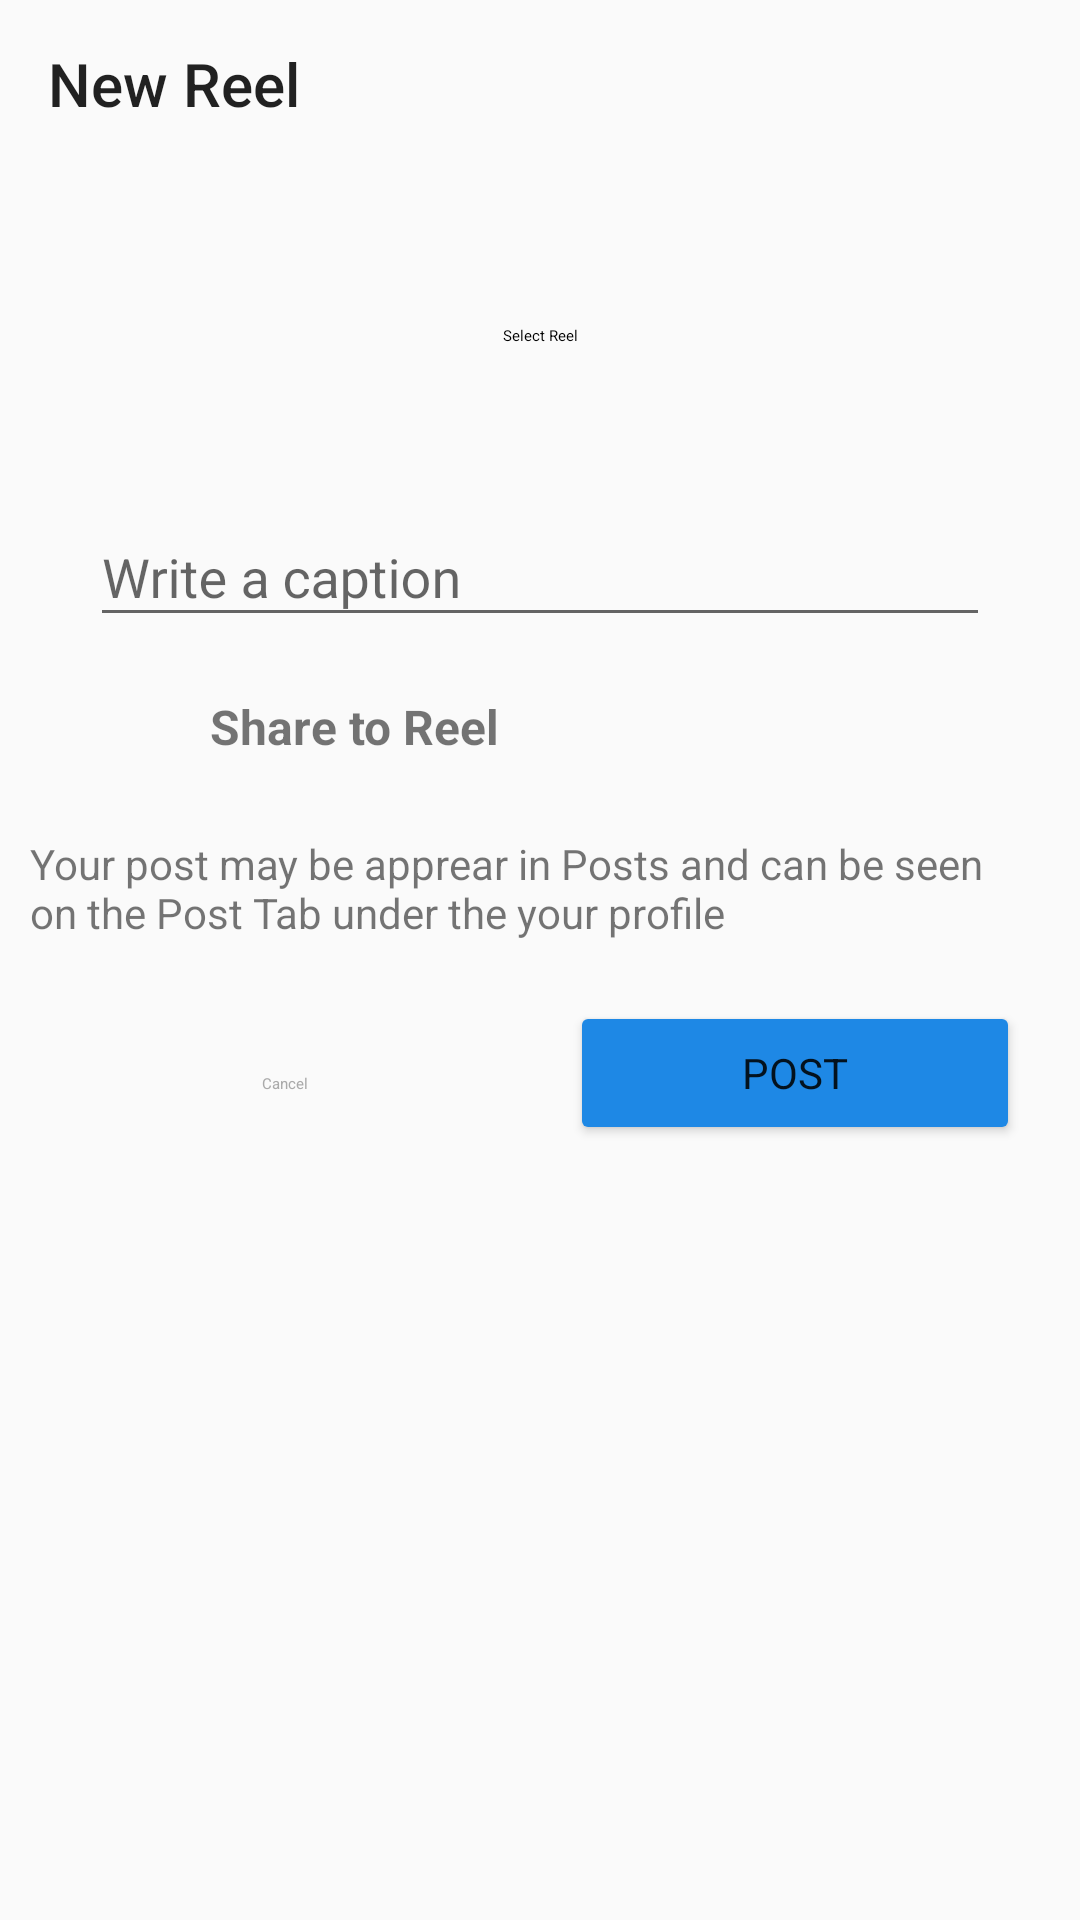

This screen was rendered from an Android layout file. Write that file and the resources it references.
<!-- AndroidManifest.xml: application theme Theme.InstagramClone -->
<!-- res/layout/activity_reels.xml -->
<?xml version="1.0" encoding="utf-8"?>
<androidx.constraintlayout.widget.ConstraintLayout xmlns:android="http://schemas.android.com/apk/res/android"
    xmlns:app="http://schemas.android.com/apk/res-auto"
    xmlns:tools="http://schemas.android.com/tools"
    android:layout_width="match_parent"
    android:layout_height="match_parent"
    tools:context=".Post.ReelsActivity">

    <com.google.android.material.appbar.MaterialToolbar
        android:id="@+id/materialToolbar"
        android:layout_width="match_parent"
        android:layout_height="wrap_content"
        android:background="@color/transparent"
        android:minHeight="?attr/actionBarSize"
        android:theme="?attr/actionBarTheme"
        app:layout_constraintEnd_toEndOf="parent"
        app:layout_constraintStart_toStartOf="parent"
        app:layout_constraintTop_toTopOf="parent"
        app:title="New Reel" />

    <Button
        android:id="@+id/select_reel"
        style="@style/Widget.Material3.Button.OutlinedButton"
        android:layout_width="300dp"
        android:layout_height="wrap_content"
        android:layout_marginTop="32dp"
        android:scaleType="fitCenter"
        android:text="Select Reel"
        android:textColor="@color/black"
        app:layout_constraintEnd_toEndOf="parent"
        app:layout_constraintStart_toStartOf="parent"
        app:layout_constraintTop_toBottomOf="@+id/materialToolbar" />

    <com.google.android.material.textfield.TextInputLayout
        android:id="@+id/caption"
        android:layout_width="0dp"
        android:layout_height="wrap_content"
        android:layout_marginTop="24dp"
        android:hint="Write a caption"
        app:boxStrokeColor="@color/pink"
        app:layout_constraintEnd_toEndOf="@+id/select_reel"
        app:layout_constraintStart_toStartOf="@+id/select_reel"
        app:layout_constraintTop_toBottomOf="@+id/select_reel">

        <com.google.android.material.textfield.TextInputEditText
            android:layout_width="match_parent"
            android:layout_height="wrap_content"
            android:visibility="visible" />

    </com.google.android.material.textfield.TextInputLayout>

    <LinearLayout
        android:id="@+id/post"
        android:layout_width="match_parent"
        android:layout_height="wrap_content"
        android:layout_margin="10dp"
        android:orientation="horizontal"
        app:layout_constraintEnd_toEndOf="parent"
        app:layout_constraintStart_toStartOf="parent"
        app:layout_constraintTop_toBottomOf="@+id/caption">

        <ImageView
            android:id="@+id/imageView2"
            android:layout_width="40dp"
            android:layout_height="40dp"
            android:padding="5dp"
            android:src="@drawable/reel" />

        <TextView
            android:id="@+id/textView3"
            android:layout_width="wrap_content"
            android:layout_height="match_parent"
            android:layout_marginStart="20dp"
            android:layout_weight="1"
            android:gravity="center_vertical"
            android:text="Share to Reel"
            android:textSize="16sp"
            android:textStyle="bold" />

    </LinearLayout>

    <TextView
        android:id="@+id/textView4"
        android:layout_width="wrap_content"
        android:layout_height="wrap_content"
        android:layout_marginTop="16dp"
        android:paddingRight="40dp"
        android:text="Your post may be apprear in Posts and can be seen on the Post Tab under the your profile"
        app:layout_constraintStart_toStartOf="@+id/post"
        app:layout_constraintTop_toBottomOf="@+id/post" />

    <LinearLayout
        android:layout_width="match_parent"
        android:layout_height="wrap_content"
        android:orientation="horizontal"
        android:padding="10dp"
        app:layout_constraintEnd_toEndOf="parent"
        app:layout_constraintStart_toStartOf="parent"
        app:layout_constraintTop_toBottomOf="@+id/textView4">

        <Button
            android:id="@+id/cancel_button"
            style="@style/Widget.Material3.Button.OutlinedButton"
            android:layout_width="wrap_content"
            android:layout_height="wrap_content"
            android:layout_margin="10dp"
            android:layout_weight="1"
            android:textColor="@android:color/darker_gray"
            app:strokeColor = "@color/pink"
            android:text="Cancel" />

        <Button
            android:id="@+id/post_button"
            android:backgroundTint="@color/blue"
            android:layout_width="wrap_content"
            android:layout_height="wrap_content"
            android:layout_margin="10dp"
            android:layout_weight="1"
            android:text="Post" />
    </LinearLayout>
</androidx.constraintlayout.widget.ConstraintLayout>
<!-- resources referenced by this layout -->
<resources>
  <color name="black">#FF000000</color>
  <color name="blue">#1E88E5</color>
  <color name="pink">#C13584</color>
  <color name="transparent">#00000000</color>
  <style name="Theme.InstagramClone" parent="Theme.AppCompat.Light.NoActionBar">
          <item name="android:statusBarColor">@android:color/transparent</item>
          <item name="fontFamily">@font/akaya_telivigala</item>
  
          
      </style>
</resources>
